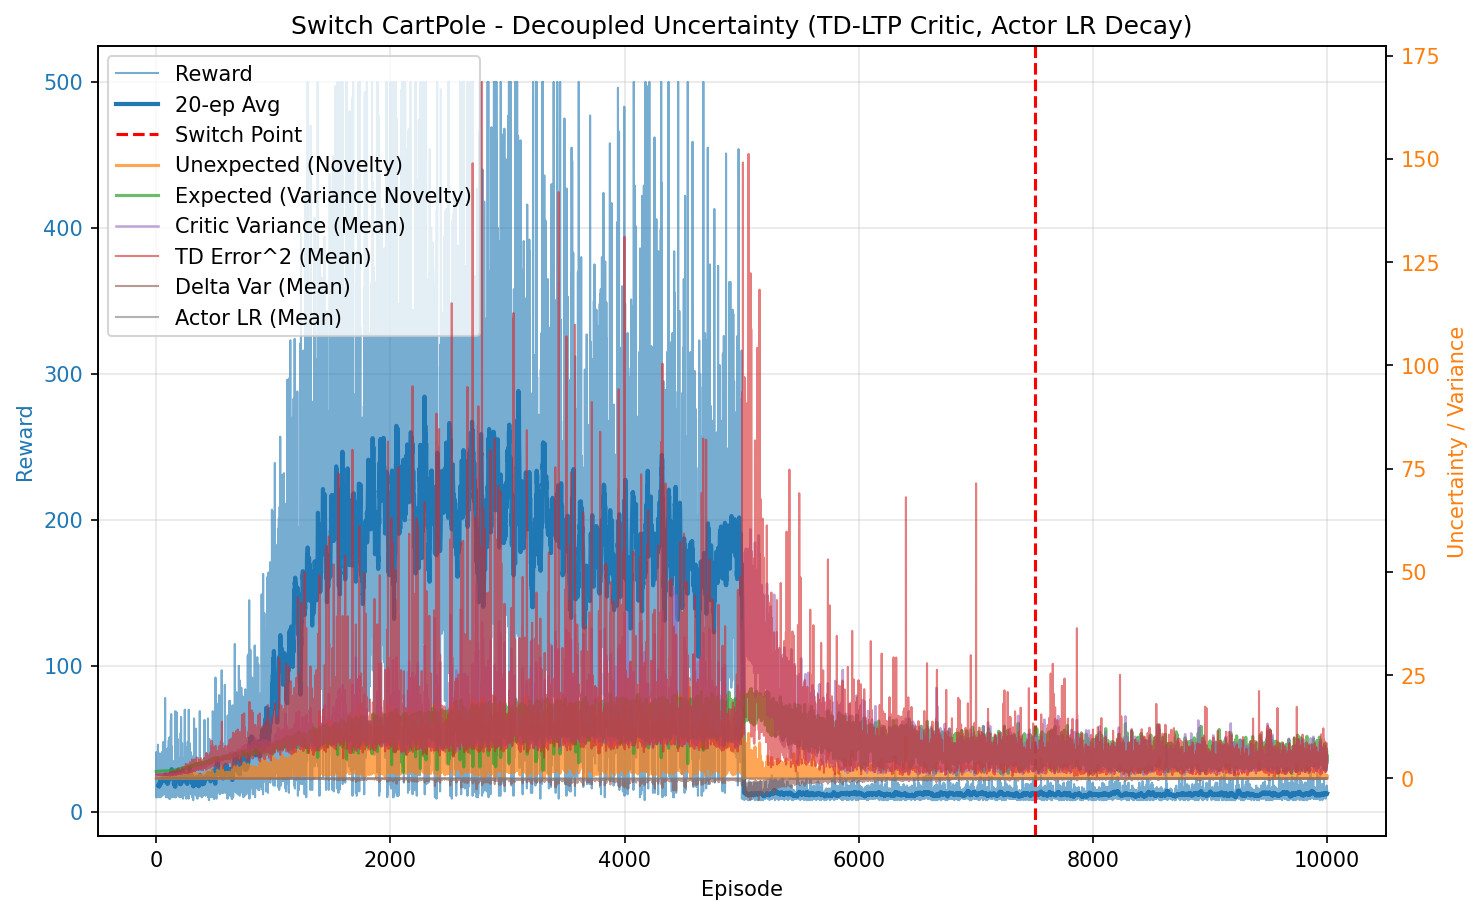

The file beside this chart, header and first rows:
episode, reward, unexpected_uncertainty, expected_uncertainty, mean_variance, mean_td_error_sq, mean_delta_var, mean_actor_lr, mean_abs_td
0, 10.0, 5.331373906583759e-05, 1.666, 0.6944, 0.994, 9.159545732225993e-05, 0.0005, 0.997
1, 41.0, 0.001849, 1.676, 0.6988, 0.9953, 8.940756442636196e-05, 0.0005, 0.9976
2, 11.0, 0.0001588, 1.677, 0.7033, 0.9794, 8.222237498864486e-05, 0.0005, 0.9895
3, 15.0, 5.586762978548942e-06, 1.679, 0.7057, 0.9855, 8.262288628615715e-05, 0.0005, 0.9925
4, 21.0, 5.1528793432883865e-08, 1.684, 0.7093, 0.9803, 7.943699492862289e-05, 0.0005, 0.9897
5, 19.0, 7.426081756901992e-10, 1.687, 0.7134, 0.9816, 7.802672306089907e-05, 0.0005, 0.99
6, 12.0, 5.103164525330607e-11, 1.688, 0.7147, 0.9689, 7.377528102881658e-05, 0.0005, 0.9836
7, 20.0, 5.883548122800458e-13, 1.693, 0.7186, 0.9669, 7.147055836580129e-05, 0.0005, 0.9824
8, 13.0, 3.2345147867993826e-14, 1.694, 0.7216, 0.9431, 6.406875006826569e-05, 0.0005, 0.9699
9, 10.0, 3.4730338069329412e-15, 1.694, 0.7206, 0.9636, 7.062206724592385e-05, 0.0005, 0.9799
10, 13.0, 1.9093205271909594e-16, 1.699, 0.7246, 0.9451, 6.362396195326853e-05, 0.0005, 0.9706
11, 16.0, 5.374259509242533e-18, 1.701, 0.725, 0.9778, 7.221188635611652e-05, 0.0005, 0.987
12, 12.0, 3.6931630131861934e-19, 1.702, 0.7281, 0.9287, 5.76272957474367e-05, 0.0005, 0.9621
13, 18.0, 6.653011028001539e-21, 1.708, 0.7332, 0.9388, 5.8908924348669146e-05, 0.0005, 0.9667
14, 19.0, 9.587999355711863e-23, 1.71, 0.7357, 0.9334, 5.723451207799487e-05, 0.0005, 0.9634
15, 46.0, 0.004167, 1.713, 0.7358, 0.9681, 6.446186380420996e-05, 0.0005, 0.9821
16, 12.0, 0.0002863, 1.715, 0.7428, 0.8816, 4.307975040612207e-05, 0.0005, 0.9356
17, 20.0, 3.3011682315300685e-06, 1.719, 0.7438, 0.9268, 5.147134953296303e-05, 0.0005, 0.9598
18, 27.0, 0.042, 1.722, 0.7455, 0.9899, 6.661283205252666e-05, 0.0005, 0.9914
19, 12.0, 0.002886, 1.724, 0.7509, 0.8604, 3.957920669007582e-05, 0.0005, 0.9207
20, 17.0, 6.498747711416963e-05, 1.73, 0.7521, 0.9318, 5.4150533163064054e-05, 0.0005, 0.9573
21, 21.0, 0.005815, 1.732, 0.7525, 0.9623, 5.812281594105429e-05, 0.0005, 0.9745
22, 20.0, 0.0004071, 1.732, 0.7523, 0.9485, 5.489734347071753e-05, 0.0005, 0.9681
23, 12.0, 0.02247, 1.738, 0.7573, 0.9738, 6.0360322734401776e-05, 0.0005, 0.9755
24, 17.0, 0.006384, 1.738, 0.7607, 0.9419, 5.07144483600441e-05, 0.0005, 0.9606
25, 10.0, 0.0006855, 1.734, 0.7603, 0.8447, 2.940296512137692e-05, 0.0005, 0.9101
26, 21.0, 6.322170024002116e-06, 1.74, 0.7654, 0.938, 4.912472756563566e-05, 0.0005, 0.9588
27, 15.0, 2.2244158253335054e-07, 1.736, 0.7674, 0.9542, 5.512712479732329e-05, 0.0005, 0.9651
28, 18.0, 4.007151312835608e-09, 1.739, 0.7657, 0.8995, 3.787786087646714e-05, 0.0005, 0.9395
29, 40.0, 0.1446, 1.747, 0.7675, 0.9908, 5.7389621760427895e-05, 0.0005, 0.9888
30, 25.0, 0.08154, 1.754, 0.7767, 0.9455, 4.622561109016545e-05, 0.0005, 0.9599
31, 26.0, 0.02329, 1.753, 0.7809, 0.9364, 4.02669622603164e-05, 0.0005, 0.9561
32, 19.0, 0.0003356, 1.751, 0.7814, 0.8732, 3.06143805220155e-05, 0.0005, 0.9207
33, 38.0, 0.05857, 1.759, 0.7828, 1.003, 5.182466671891695e-05, 0.0005, 0.9908
34, 13.0, 0.00322, 1.764, 0.7862, 0.8817, 1.510187077733577e-05, 0.0005, 0.9162
35, 20.0, 3.712537007279491e-05, 1.762, 0.7849, 0.9133, 3.63464953077111e-05, 0.0005, 0.9375
36, 15.0, 1.3062328345768046e-06, 1.762, 0.7908, 0.9082, 2.5479971657994354e-05, 0.0005, 0.9293
37, 15.0, 4.595898208640007e-08, 1.763, 0.7918, 0.8779, 1.5355852321103694e-05, 0.0005, 0.9192
38, 10.0, 4.934808125463457e-09, 1.768, 0.7862, 0.9152, 1.4313031477160363e-05, 0.0005, 0.9232
39, 14.0, 2.170351565916225e-10, 1.763, 0.7871, 0.8495, 6.783190014058759e-06, 0.0005, 0.9009
40, 27.0, 0.3119, 1.769, 0.7951, 1.115, 8.403456274885404e-05, 0.0005, 1.032
41, 21.0, 0.004008, 1.773, 0.7974, 0.8634, 1.4559798481149937e-05, 0.0005, 0.9082
42, 25.0, 0.03385, 1.772, 0.8031, 0.9163, 2.118730025589528e-05, 0.0005, 0.9371
43, 34.0, 0.004747, 1.776, 0.8112, 0.8961, 2.744222971448984e-05, 0.0005, 0.9247
44, 22.0, 0.08324, 1.778, 0.8061, 1, 4.467319033140721e-05, 0.0005, 0.9674
45, 18.0, 0.0015, 1.779, 0.8126, 0.8751, -3.597469797788789e-06, 0.0005, 0.904
46, 38.0, 0.01338, 1.776, 0.8115, 0.9235, 3.288614184661677e-05, 0.0005, 0.9346
47, 17.0, 0.0003014, 1.779, 0.8139, 0.8165, -1.0962016791652596e-05, 0.0005, 0.8733
48, 22.0, 2.2238574696496745e-06, 1.783, 0.8135, 0.9034, 2.2676090952493446e-06, 0.0005, 0.9082
49, 41.0, 0.1286, 1.782, 0.8172, 0.9, 2.2912395994271947e-05, 0.0005, 0.9222
50, 24.0, 0.07945, 1.789, 0.8117, 0.8811, 1.3043216126291955e-05, 0.0005, 0.906
51, 18.0, 0.02388, 1.783, 0.8146, 0.9095, 8.380337932298341e-07, 0.0005, 0.9089
52, 12.0, 0.06496, 1.787, 0.8117, 0.9352, 8.386399668247908e-06, 0.0005, 0.9293
53, 11.0, 0.008815, 1.788, 0.8139, 0.8412, -9.335564992242496e-06, 0.0005, 0.8685
54, 19.0, 0.02201, 1.79, 0.8198, 0.9396, 3.162122426719579e-05, 0.0005, 0.9259
55, 35.0, 0.06355, 1.79, 0.8139, 0.9535, 3.485123169943357e-05, 0.0005, 0.9555
56, 13.0, 0.08725, 1.792, 0.8185, 0.9457, 1.0902332699264531e-05, 0.0005, 0.9314
57, 13.0, 0.06676, 1.788, 0.8159, 0.9113, 2.274325577097969e-05, 0.0005, 0.9188
58, 14.0, 0.002936, 1.789, 0.8195, 0.8014, 6.614484074996235e-06, 0.0005, 0.8583
59, 27.0, 0.02342, 1.794, 0.8251, 0.8926, 2.3425141670437148e-05, 0.0005, 0.9174
... 9,940 more rows
